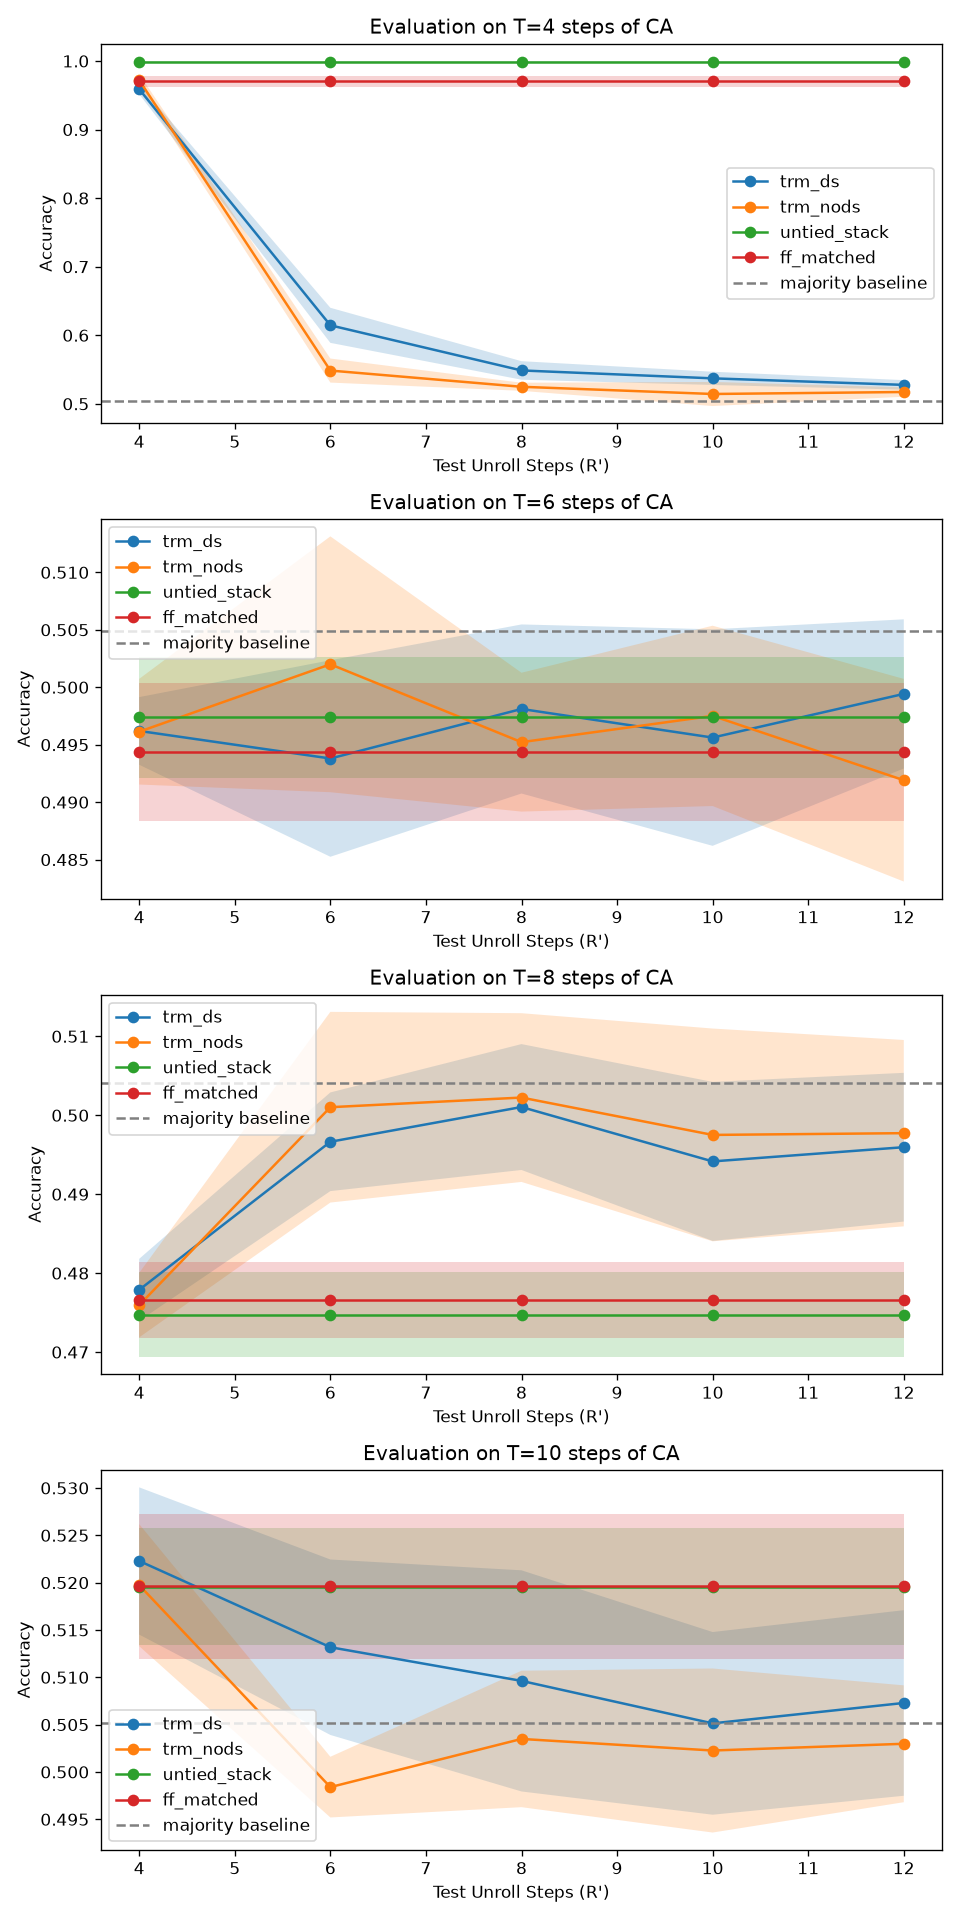

Source data for this figure (header and first rows):
T_test, R_test, arm, metric, mean, std
4, 0, baseline, accuracy, 0.5035, 0.004036
4, 4, trm_ds, accuracy, 0.9588, 0.007215
4, 4, trm_ds, exact_match, 0.7604, 0.02808
4, 4, trm_nods, accuracy, 0.9719, 0.008895
4, 4, trm_nods, exact_match, 0.8284, 0.0596
4, 4, untied_stack, accuracy, 0.9992, 0.001027
4, 4, untied_stack, exact_match, 0.9942, 0.008012
4, 4, ff_matched, accuracy, 0.9706, 0.007783
4, 4, ff_matched, exact_match, 0.7926, 0.05739
4, 6, trm_ds, accuracy, 0.6145, 0.02557
4, 6, trm_ds, exact_match, 0.012, 0.005612
4, 6, trm_nods, accuracy, 0.5486, 0.01754
4, 6, trm_nods, exact_match, 0.0082, 0.003271
4, 6, untied_stack, accuracy, 0.9992, 0.001027
4, 6, untied_stack, exact_match, 0.9942, 0.008012
4, 6, ff_matched, accuracy, 0.9706, 0.007783
4, 6, ff_matched, exact_match, 0.7926, 0.05739
4, 8, trm_ds, accuracy, 0.5487, 0.01352
4, 8, trm_ds, exact_match, 0.005, 0.002915
4, 8, trm_nods, accuracy, 0.5249, 0.005918
4, 8, trm_nods, exact_match, 0.0036, 0.00114
4, 8, untied_stack, accuracy, 0.9992, 0.001027
4, 8, untied_stack, exact_match, 0.9942, 0.008012
4, 8, ff_matched, accuracy, 0.9706, 0.007783
4, 8, ff_matched, exact_match, 0.7926, 0.05739
4, 10, trm_ds, accuracy, 0.5372, 0.009651
4, 10, trm_ds, exact_match, 0.0028, 0.002775
4, 10, trm_nods, accuracy, 0.5144, 0.01757
4, 10, trm_nods, exact_match, 0.005, 0.003162
4, 10, untied_stack, accuracy, 0.9992, 0.001027
4, 10, untied_stack, exact_match, 0.9942, 0.008012
4, 10, ff_matched, accuracy, 0.9706, 0.007783
4, 10, ff_matched, exact_match, 0.7926, 0.05739
4, 12, trm_ds, accuracy, 0.5277, 0.006955
4, 12, trm_ds, exact_match, 0.0028, 0.001643
4, 12, trm_nods, accuracy, 0.5173, 0.006873
4, 12, trm_nods, exact_match, 0.0038, 0.003633
4, 12, untied_stack, accuracy, 0.9992, 0.001027
4, 12, untied_stack, exact_match, 0.9942, 0.008012
4, 12, ff_matched, accuracy, 0.9706, 0.007783
4, 12, ff_matched, exact_match, 0.7926, 0.05739
6, 0, baseline, accuracy, 0.5049, 0.003785
6, 4, trm_ds, accuracy, 0.4962, 0.002944
6, 4, trm_ds, exact_match, 0.0108, 0.004658
6, 4, trm_nods, accuracy, 0.4961, 0.004598
6, 4, trm_nods, exact_match, 0.0114, 0.005899
6, 4, untied_stack, accuracy, 0.4974, 0.005246
6, 4, untied_stack, exact_match, 0.0148, 0.004919
6, 4, ff_matched, accuracy, 0.4944, 0.006019
6, 4, ff_matched, exact_match, 0.0098, 0.003633
6, 6, trm_ds, accuracy, 0.4938, 0.008552
6, 6, trm_ds, exact_match, 0.001, 0.001
6, 6, trm_nods, accuracy, 0.502, 0.01113
6, 6, trm_nods, exact_match, 0.001, 0.001414
6, 6, untied_stack, accuracy, 0.4974, 0.005246
6, 6, untied_stack, exact_match, 0.0148, 0.004919
6, 6, ff_matched, accuracy, 0.4944, 0.006019
6, 6, ff_matched, exact_match, 0.0098, 0.003633
6, 8, trm_ds, accuracy, 0.4981, 0.007357
6, 8, trm_ds, exact_match, 0.002, 0.001871
... 104 more rows
